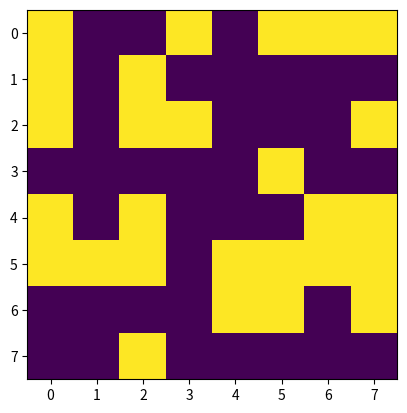

Generate this figure with matplotlib:
import numpy as np
import matplotlib.pyplot as plt



def make_pat():
    '''
    Macht 3 binäre Muster
    '''
    
    N = 64
    n = int( np.sqrt(N))


    np.random.seed(1234)
    pat1 = np.reshape(np.random.randint(2, size=N) ,  (n,n))

    np.random.seed(12345)
    pat2 = np.reshape(np.random.randint(2, size=N) ,  (n,n))

    np.random.seed(123456)
    pat3 = np.reshape(np.random.randint(2, size=N) ,  (n,n))
    return pat1, pat2, pat3
p1, p2, p3 =  make_pat()

plt.imshow(p3)
plt.show()